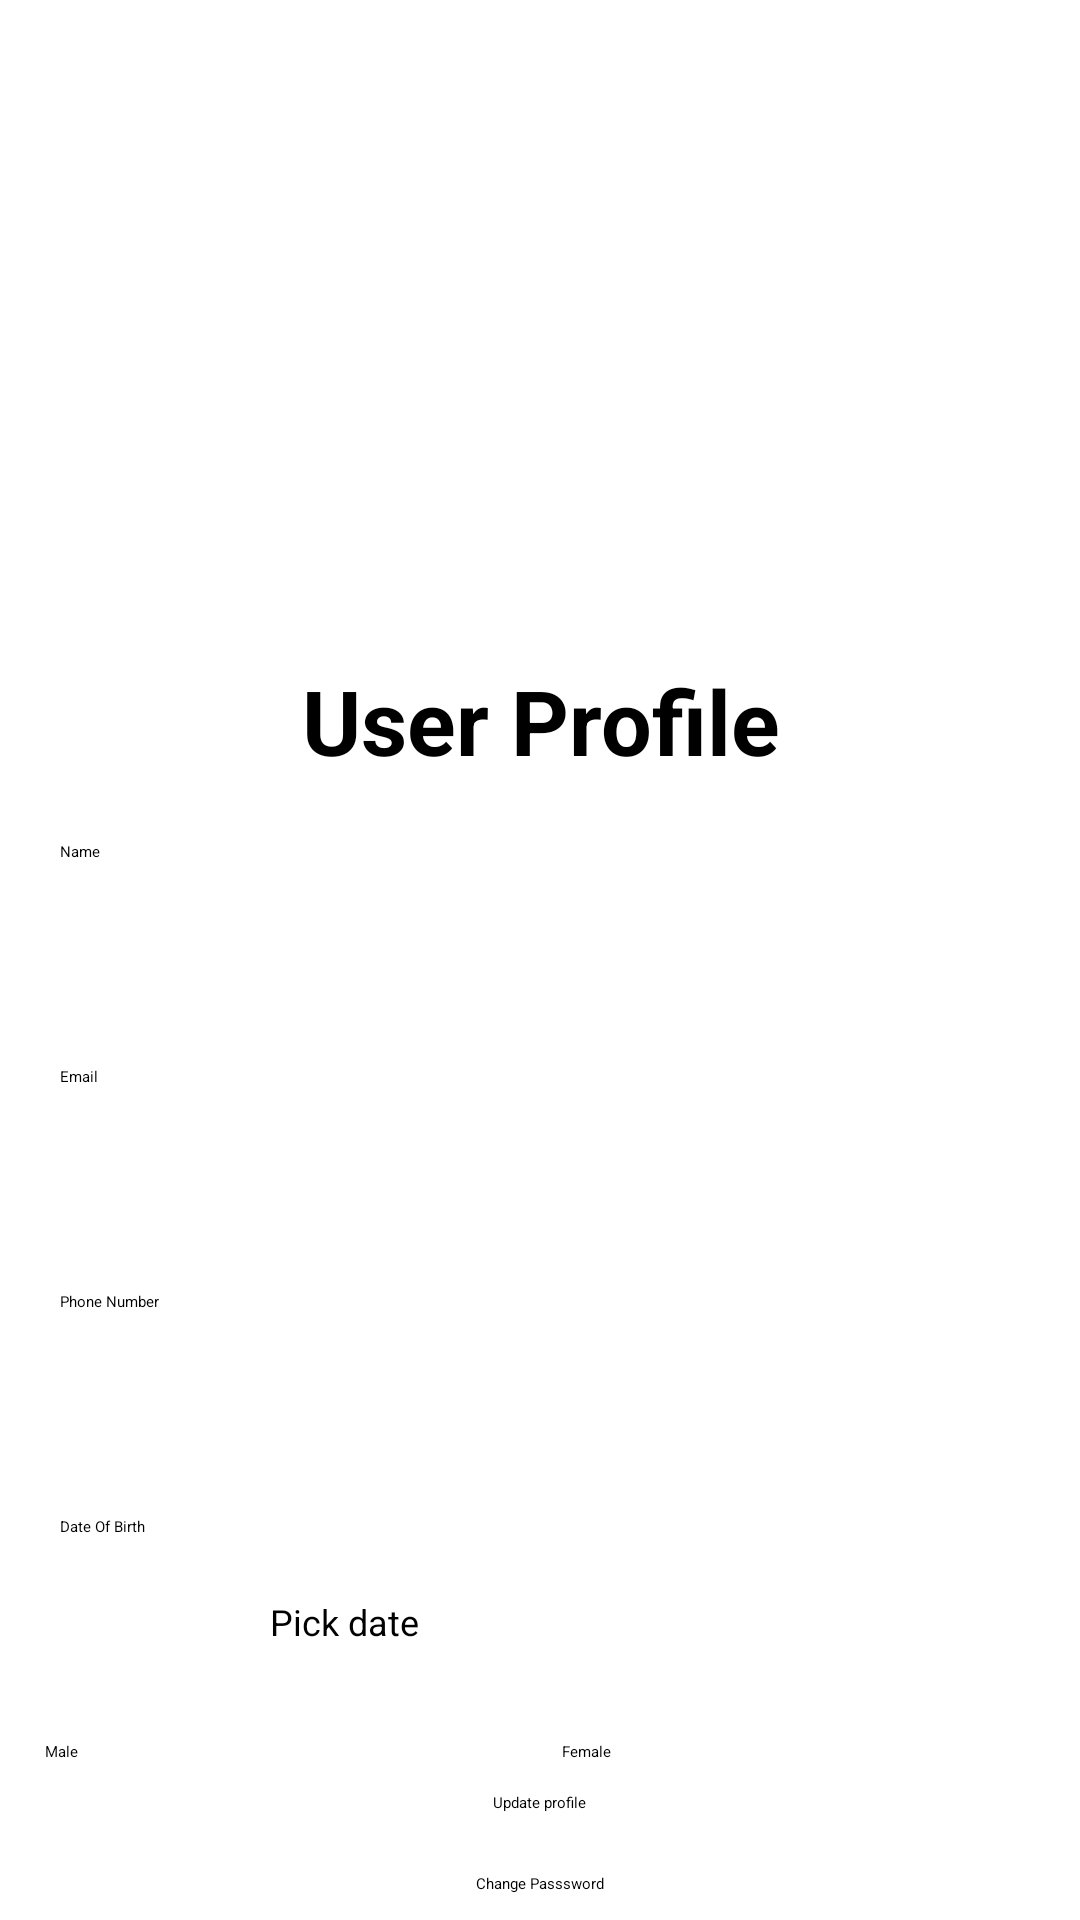

Write the Android layout XML for this screen, with the resource values it uses.
<!-- AndroidManifest.xml: application theme Theme.CabBooking -->
<!-- res/layout/fragment_user_profile.xml -->
<?xml version="1.0" encoding="utf-8"?>
<androidx.constraintlayout.widget.ConstraintLayout
    xmlns:android="http://schemas.android.com/apk/res/android"
    xmlns:app="http://schemas.android.com/apk/res-auto"
    xmlns:tools="http://schemas.android.com/tools"
    android:layout_width="match_parent"
    android:layout_height="match_parent">

    <ScrollView
        android:layout_width="match_parent"
        android:layout_height="match_parent"
        app:layout_constraintBottom_toBottomOf="parent"
        app:layout_constraintEnd_toEndOf="parent"
        app:layout_constraintStart_toStartOf="parent"
        app:layout_constraintTop_toTopOf="parent">

        <LinearLayout
            android:layout_width="match_parent"
            android:layout_height="wrap_content"
            android:background="@color/white"
            android:gravity="center"
            android:orientation="vertical">

            <ImageView
                android:id="@+id/image_userAva"
                android:layout_width="wrap_content"
                android:layout_height="200dp"
                android:background="#FFFFFF"
                android:contentDescription="@string/todo"
                app:srcCompat="@drawable/ic_car" />

            <LinearLayout
                android:layout_width="match_parent"
                android:layout_height="0dp"
                android:layout_weight="1"
                android:gravity="center"
                android:orientation="vertical"
                tools:ignore="InefficientWeight">

                <TextView
                    android:id="@+id/text_profileHeader"
                    android:layout_width="match_parent"
                    android:layout_height="wrap_content"
                    android:layout_margin="20dp"
                    android:gravity="center"
                    android:text="@string/userprofile"
                    android:textSize="30sp"
                    android:textStyle="bold" />

                <LinearLayout
                    android:layout_width="match_parent"
                    android:layout_height="wrap_content"
                    android:orientation="vertical">

                    <TextView
                        android:id="@+id/textView6"
                        android:layout_width="match_parent"
                        android:layout_height="wrap_content"
                        android:layout_marginStart="20dp"
                        android:text="@string/name" />

                    <EditText
                        android:id="@+id/editText_name"
                        android:layout_width="match_parent"
                        android:layout_height="wrap_content"
                        android:layout_margin="10dp"
                        android:autofillHints=""
                        android:ems="10"
                        android:inputType="textPersonName"
                        android:minHeight="48dp"
                        tools:ignore="LabelFor" />

                </LinearLayout>

                <LinearLayout
                    android:layout_width="match_parent"
                    android:layout_height="wrap_content"
                    android:orientation="vertical">

                    <TextView
                        android:id="@+id/textView7"
                        android:layout_width="match_parent"
                        android:layout_height="wrap_content"
                        android:layout_marginStart="20dp"
                        android:autofillHints=""
                        android:text="@string/email" />

                    <EditText
                        android:id="@+id/editText_email"
                        android:layout_width="match_parent"
                        android:layout_height="wrap_content"
                        android:layout_margin="10dp"
                        android:ems="10"
                        android:inputType="textEmailAddress"
                        android:minHeight="48dp"
                        tools:ignore="LabelFor" />
                </LinearLayout>

                <LinearLayout
                    android:layout_width="match_parent"
                    android:layout_height="wrap_content"
                    android:orientation="vertical">

                    <TextView
                        android:id="@+id/textView8"
                        android:layout_width="match_parent"
                        android:layout_height="wrap_content"
                        android:layout_marginStart="20dp"
                        android:text="@string/phone_number" />

                    <EditText
                        android:id="@+id/editText_phone"
                        android:layout_width="match_parent"
                        android:layout_height="wrap_content"
                        android:layout_margin="10dp"
                        android:autofillHints=""
                        android:ems="10"
                        android:inputType="phone"
                        android:minHeight="48dp"
                        tools:ignore="LabelFor,VisualLintTextFieldSize" />
                </LinearLayout>

                <LinearLayout
                    android:layout_width="match_parent"
                    android:layout_height="wrap_content"
                    android:orientation="vertical">

                    <TextView
                        android:id="@+id/textView10"
                        android:layout_width="match_parent"
                        android:layout_height="wrap_content"
                        android:layout_marginStart="20dp"
                        android:text="@string/date_of_birth" />

                    <LinearLayout
                        android:layout_width="match_parent"
                        android:layout_height="match_parent"
                        android:layout_marginTop="20dp"
                        android:autofillHints=""
                        android:orientation="horizontal">

                        <EditText
                            android:id="@+id/editText_DOB"
                            android:layout_width="wrap_content"
                            android:layout_height="wrap_content"
                            android:layout_marginStart="10dp"
                            android:layout_marginEnd="20dp"
                            android:ems="10"

                            android:enabled="true"
                            android:inputType="date"
                            android:minHeight="48dp" />

                        <Button
                            android:id="@+id/btn_pickDate"
                            android:layout_width="wrap_content"
                            android:layout_height="wrap_content"
                            android:text="@string/pick_date"
                            android:textSize="12sp"
                            tools:ignore="TouchTargetSizeCheck" />
                    </LinearLayout>
                </LinearLayout>

                <RadioGroup
                    android:layout_width="match_parent"
                    android:layout_height="wrap_content"
                    android:layout_marginStart="10dp"
                    android:layout_weight="0"
                    android:orientation="horizontal"
                    tools:ignore="NestedWeights">

                    <RadioButton
                        android:id="@+id/radioButton_genderMale"
                        android:layout_width="wrap_content"
                        android:layout_height="wrap_content"
                        android:layout_weight="1"
                        android:text="@string/male" />

                    <RadioButton
                        android:id="@+id/radioButton_genderFemale"
                        android:layout_width="wrap_content"
                        android:layout_height="wrap_content"
                        android:layout_weight="1"
                        android:text="@string/female" />

                </RadioGroup>

                <Button
                    android:id="@+id/btn_updateProfle"
                    android:layout_width="wrap_content"
                    android:layout_height="wrap_content"
                    android:layout_margin="10dp"
                    android:text="@string/update_profile" />

                <Button
                    android:id="@+id/btn_changePass"
                    android:layout_width="wrap_content"
                    android:layout_height="wrap_content"
                    android:layout_margin="10dp"
                    android:text="@string/change_passsword" />

            </LinearLayout>

        </LinearLayout>
    </ScrollView>

</androidx.constraintlayout.widget.ConstraintLayout>
<!-- resources referenced by this layout -->
<resources>
  <string name="change_passsword">Change Passsword</string>
  <string name="date_of_birth">Date Of Birth</string>
  <string name="email">Email</string>
  <string name="female">Female</string>
  <string name="male">Male</string>
  <string name="name">Name</string>
  <string name="phone_number">Phone Number</string>
  <string name="pick_date">Pick date</string>
  <string name="todo">TODO</string>
  <string name="update_profile">Update profile</string>
  <string name="userprofile">User Profile</string>
  <!-- not gathered from this repository: default colours our renderer supplied (Android Studio template values) -->
  <color name="white">#FFFFFFFF</color>
</resources>
